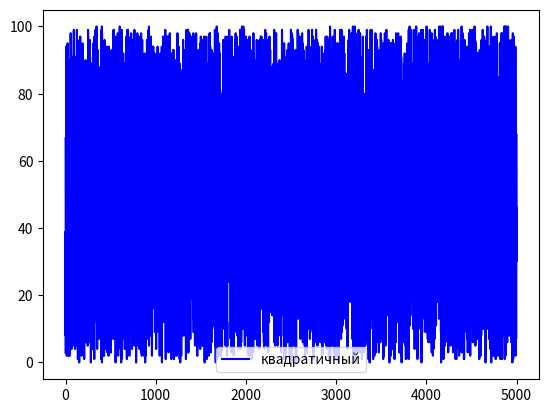
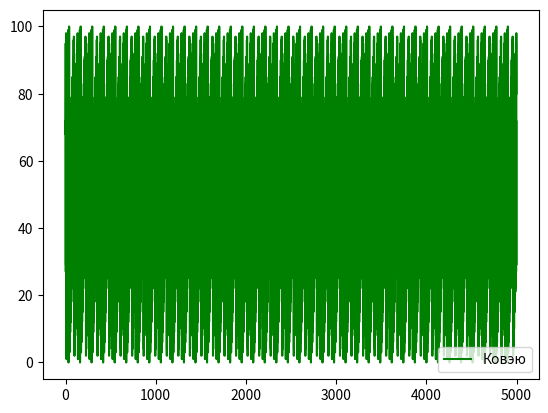
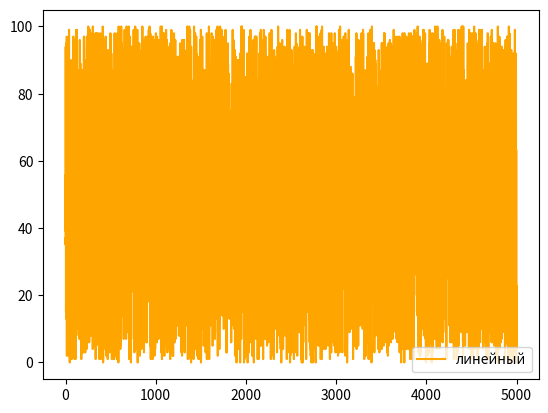
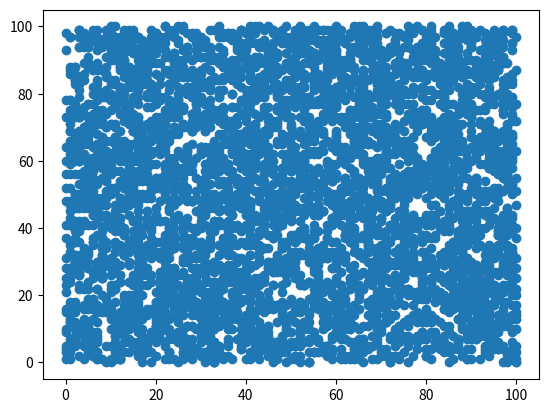
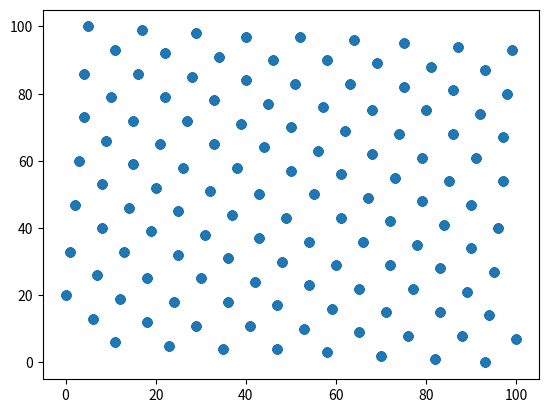
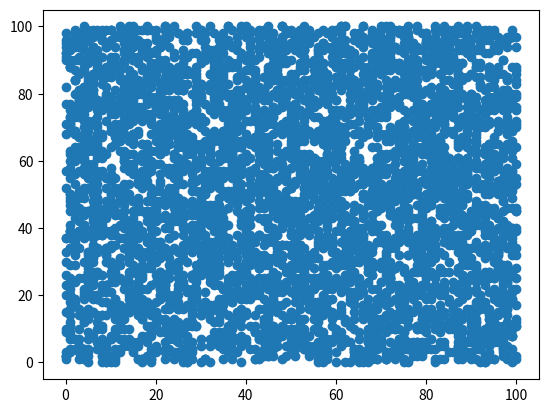

Write the Python code that produced these figures, in order.
from abc import ABC, abstractmethod

import matplotlib.pyplot as plt

class Generator:

    def __init__(self, normGen, lower=0, upper=100):
        self.normGen = normGen
        self.lower = lower
        self.upper = upper


    def GenerateNumber(self):
        return round(self.normGen.GetNumber01() * (self.upper - self.lower)
                     + self.lower)


    def GenerateSequence(self, length):
        sequence = []

        for _ in range(length):
            sequence.append(self.GenerateNumber())

        return sequence


class QuadraticGenerator(Generator):

    def __init__(self, lower, upper):
        super().__init__(QuadraticRandom(), lower, upper)


class CoveyouGenerator(Generator):

    def __init__(self, lower, upper):
        super().__init__(CoveyouRandom(), lower, upper)


class LinearGenerator(Generator):

    def __init__(self, lower, upper):
        super().__init__(LinearRandom(), lower, upper)


class NormalizedRandom(ABC):

    @abstractmethod
    def GetNumber01(self):
        pass


class QuadraticRandom(NormalizedRandom):

    def __init__(self):
        self.current = 4001
        self.A = 6
        self.B = 7
        self.C = 3
        self.m = 8192


    def GetNumber01(self):
        self.current = (self.A * self.current * self.current
                        + self.B * self.current
                        + self.C) % self.m
        return self.current / self.m


class CoveyouRandom(NormalizedRandom):

    def __init__(self):
        self.current = 2135
        self.m = 8192


    def GetNumber01(self):
        self.current = self.current * (self.current + 1) % self.m
        return self.current / self.m


class LinearRandom(NormalizedRandom):

    def __init__(self):
        self.current = 10
        self.m = 312500
        self.a = 36261
        self.c = 66037


    def GetNumber01(self):
        self.current = (self.a * self.current + self.c) % self.m
        return self.current / self.m


def main():
    numbers = 5000
    lower = 0
    upper = 100

    generators = [
         QuadraticGenerator(lower, upper),
         CoveyouGenerator(lower, upper),
         LinearGenerator(lower, upper),
    ]

    ys = [[], [], []]

    for _ in range(numbers):
        for i, generator in enumerate(generators):
            num = generator.GenerateNumber()
            print(num)
            ys[i].append(num)

    x = [i for i in range(numbers)]

    graphConf = [
            {"label" : "квадратичный", "color" : "b"},
            {"label" : "Ковэю", "color" : "g"},
            {"label" : "линейный", "color" : "orange"},
    ]

    for i, y in enumerate(ys):
        plt.figure()
        plt.plot(x, y, label=graphConf[i]["label"], color=graphConf[i]["color"])
        plt.legend()

    for el in ys:
        print(el)
        x = el[:-1]
        y = el[1:]

        plt.figure()
        plt.plot(x, y, "o")

    plt.show()


if __name__ == "__main__":
    main()

